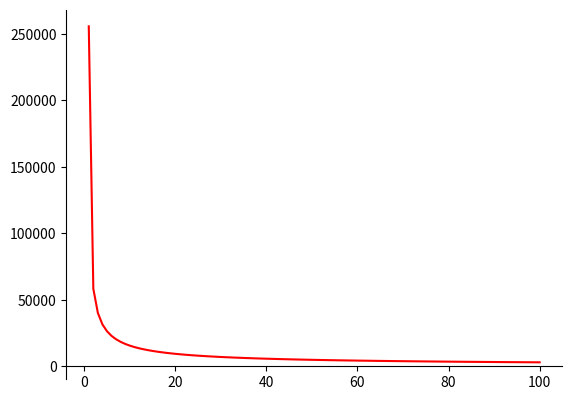

Python code for this plot:

import matplotlib.pyplot as plt
import numpy as np

# 100 linearly spaced numbers
x = np.linspace(1,50,100)

# the function, which is y = x^2 here
alpha = 1.16 # 8:2
#alpha = 1.42096 # 7:3 y = x**(-alpha)
p = 0.3
factor = 3
alpha = np.log(p**factor)/(np.log(p**factor) - np.log((1-p)**factor))
print(alpha)
alpha = np.log(p)/(np.log(p) - np.log(1-p))
print(alpha)

'''
# setting the axes at the centre
fig = plt.figure()
ax = fig.add_subplot(1, 1, 1)
#ax.spines['left'].set_position('center')
ax.spines['bottom'].set_position('zero')
ax.spines['right'].set_color('none')
ax.spines['top'].set_color('none')
ax.xaxis.set_ticks_position('bottom')
ax.yaxis.set_ticks_position('left')

# plot the function
plt.plot(x,y, 'r')

# show the plot
plt.show()
'''

N = 100

max_salary = 30

x = np.linspace(1,max_salary,max_salary)
#print(x)

#n_x = alpha*(x**(-alpha-1))
n_x = x**(-alpha) - (x+1)**(-alpha)
N_x = n_x*N
#print(N_x)
N_x = np.trunc(N_x)
#print(N_x)

sum = 0
for i in range(0, max_salary, 1):
  sum += N_x[i]

#print(sum)
I = 1000000.
A = alpha/(alpha-1)
print('A = ', A)

n = np.linspace(1,N,N)
#print(n)
x = (n/N)**((alpha-1)/alpha) - ((n-1)/N)**((alpha-1)/alpha)
x = np.trunc(I*x)
print(x)

sum = 0
N_p = int(N*9/100)
for i in range(0, N_p, 1):
  sum += x[i]
print(sum)

# setting the axes at the centre
fig = plt.figure()
ax = fig.add_subplot(1, 1, 1)
#ax.spines['left'].set_position('center')
ax.spines['bottom'].set_position('zero')
ax.spines['right'].set_color('none')
ax.spines['top'].set_color('none')
ax.xaxis.set_ticks_position('bottom')
ax.yaxis.set_ticks_position('left')

# plot the function
plt.plot(n,x, 'r')

# show the plot
plt.show()
